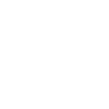
t = 0.00 s
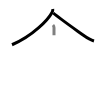
t = 2.50 s
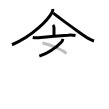
t = 5.25 s
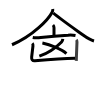
t = 7.75 s
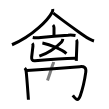
t = 10.50 s
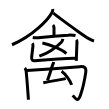
t = 13.00 s

The animated SVG that drew these frames (rendered in a browser with its animation timeline set to each time). Animation: 13 SMIL elements (animate=13); one cycle of 13.00 s.

<svg width="109px" height="109px" viewBox="0 0 px 109px" xmlns="http://www.w3.org/2000/svg" xmlns:xlink="http://www.w3.org/1999/xlink" xml:space="preserve" version="1.1"  baseProfile="full">
<path d="M 52.75,9 c 0.11,0.85 -0.1,2.27 -0.72,3.41 C 48,19.75 33.25,35.5 12,44.75" style="fill:none;stroke:black;stroke-width:3;opacity:0">
  <animate attributeType="CSS" attributeName="opacity" from="0" to="1" begin="0s" dur="1s" repeatCount="Indefinite" fill="freeze" />
</path>
<path d="M 53.38,13 c 5.38,4.88 21,15.75 30.04,22.24 3.29,2.37 6.7,4.64 10.58,5.76" style="fill:none;stroke:black;stroke-width:3;opacity:0">
  <animate attributeType="CSS" attributeName="opacity" from="0" to="1" begin="1s" dur="1s" repeatCount="Indefinite" fill="freeze" />
</path>
<path d="M 52.97,25 c 0.83,0.83 1.04,2.02 1.04,2.75 0,2.67 -0.01,4.88 -0.01,7.5" style="fill:none;stroke:black;stroke-width:3;opacity:0">
  <animate attributeType="CSS" attributeName="opacity" from="0" to="1" begin="2s" dur="1s" repeatCount="Indefinite" fill="freeze" />
</path>
<path d="M 32.75,37.45 c 2.66,0.52 5.44,0.35 8.11,0.06 C 49,36.62 60.09,35.69 68,35.19 c 2.52,-0.22 5.02,-0.1 7.5,0.36" style="fill:none;stroke:black;stroke-width:3;opacity:0">
  <animate attributeType="CSS" attributeName="opacity" from="0" to="1" begin="3s" dur="1s" repeatCount="Indefinite" fill="freeze" />
</path>
<path d="M 62.8,38.93 c -0.08,1.18 -0.43,2.23 -1.21,3.02 C 55.62,48 48.5,53 39.34,56.19" style="fill:none;stroke:black;stroke-width:3;opacity:0">
  <animate attributeType="CSS" attributeName="opacity" from="0" to="1" begin="4s" dur="1s" repeatCount="Indefinite" fill="freeze" />
</path>
<path d="M 42.39,43.09 C 50.5,44.7 62.16,49.7 66.4,53.54" style="fill:none;stroke:black;stroke-width:3;opacity:0">
  <animate attributeType="CSS" attributeName="opacity" from="0" to="1" begin="5s" dur="1s" repeatCount="Indefinite" fill="freeze" />
</path>
<path d="M 32.32,43.22 c 0.85,0.85 0.74,1.74 0.62,2.86 -0.5,4.53 -1,8.76 -1.27,10.93 -0.28,2.34 0.71,3.99 3.22,3.77 C 48.12,59.62 61,58.49 75,58.25" style="fill:none;stroke:black;stroke-width:3;opacity:0">
  <animate attributeType="CSS" attributeName="opacity" from="0" to="1" begin="6s" dur="1s" repeatCount="Indefinite" fill="freeze" />
</path>
<path d="M 76.31,39.74 c 0.72,0.72 0.66,1.63 0.66,2.5 0,0.29 -0.27,6.82 -0.5,13.12 -0.07,1.92 -0.14,3.82 -0.2,5.52" style="fill:none;stroke:black;stroke-width:3;opacity:0">
  <animate attributeType="CSS" attributeName="opacity" from="0" to="1" begin="7s" dur="1s" repeatCount="Indefinite" fill="freeze" />
</path>
<path d="M 24.77,67.95 c 1.08,1.08 1.29,2.71 1.41,3.65 0.44,3.56 1.13,12.68 1.74,21.03 0.18,2.5 0.36,4.93 0.51,7.12" style="fill:none;stroke:black;stroke-width:3;opacity:0">
  <animate attributeType="CSS" attributeName="opacity" from="0" to="1" begin="8s" dur="1s" repeatCount="Indefinite" fill="freeze" />
</path>
<path d="M 26.89,70.54 c 7.97,-0.5 44.64,-3.2 53,-3.89 4.61,-0.38 6.57,0.9 5.86,5.75 -0.9,6.2 -3.37,17.35 -5.4,23.01 -2.38,6.64 -4.56,3.82 -7.57,-0.05" style="fill:none;stroke:black;stroke-width:3;opacity:0">
  <animate attributeType="CSS" attributeName="opacity" from="0" to="1" begin="9s" dur="1s" repeatCount="Indefinite" fill="freeze" />
</path>
<path d="M 53.63,62 c -0.13,1.38 -0.57,2.21 -1.13,3.2 -1.848221,5.99726 -3.36499,10.535808 -4.993047,15.264519" style="fill:none;stroke:black;stroke-width:3;opacity:0">
  <animate attributeType="CSS" attributeName="opacity" from="0" to="1" begin="10s" dur="1s" repeatCount="Indefinite" fill="freeze" />
</path>
<path d="M 43.29,82.84 C 50,81.5 56,80.38 65.75,78.62" style="fill:none;stroke:black;stroke-width:3;opacity:0">
  <animate attributeType="CSS" attributeName="opacity" from="0" to="1" begin="11s" dur="1s" repeatCount="Indefinite" fill="freeze" />
</path>
<path d="M 61.54,71.34 c 3.72,2.36 9.12,9.96 10.05,13.63" style="fill:none;stroke:black;stroke-width:3;opacity:0">
  <animate attributeType="CSS" attributeName="opacity" from="0" to="1" begin="12s" dur="1s" repeatCount="Indefinite" fill="freeze" />
</path>
</svg>
